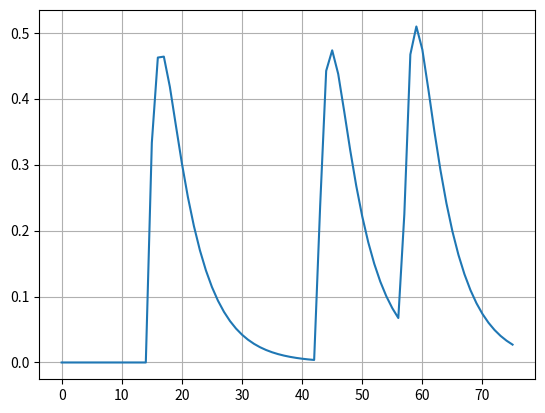

Write Python code to recreate this figure.
import numpy as np
import math
import matplotlib.pyplot as plt


# Convert spikes to analog signals, like DAC
def PSDD(TS):
    tsp1 = TS
    t = np.arange(0, 152, 2)
    Ipsc1 = np.zeros(len(t))
    Ipsc2 = np.zeros(len(t))
    Ipsc3 = np.zeros(len(t))
    ipsc = np.zeros(len(t))

    for i in range(len(t)):
        Ipsc1[i] = (math.exp(-(t[i] - tsp1[0]) / 10) - math.exp(-(t[i] - tsp1[0]) / 2.5))\
                   * np.heaviside(t[i] - tsp1[0], 0.5)
        Ipsc2[i] = (math.exp(-(t[i] - tsp1[1]) / 10) - math.exp(-(t[i] - tsp1[1]) / 2.5))\
                   * np.heaviside(t[i] - tsp1[1], 0.5)
        Ipsc3[i] = (math.exp(-(t[i] - tsp1[2]) / 10) - math.exp(-(t[i] - tsp1[2]) / 2.5))\
                   * np.heaviside(t[i] - tsp1[2], 0.5)

    # for i in range(len(t)):
    #     ipsc[i] = Ipsc1[i] + Ipsc2[i] + Ipsc3[i]
    ipsc = Ipsc1 + Ipsc2 + Ipsc3

    return ipsc


def main():
    input = np.array((28.3333, 85, 113.3333))
    ans = PSDD(input)
    plt.plot(ans)
    plt.grid()
    plt.show()


if __name__ == '__main__':
    main()
